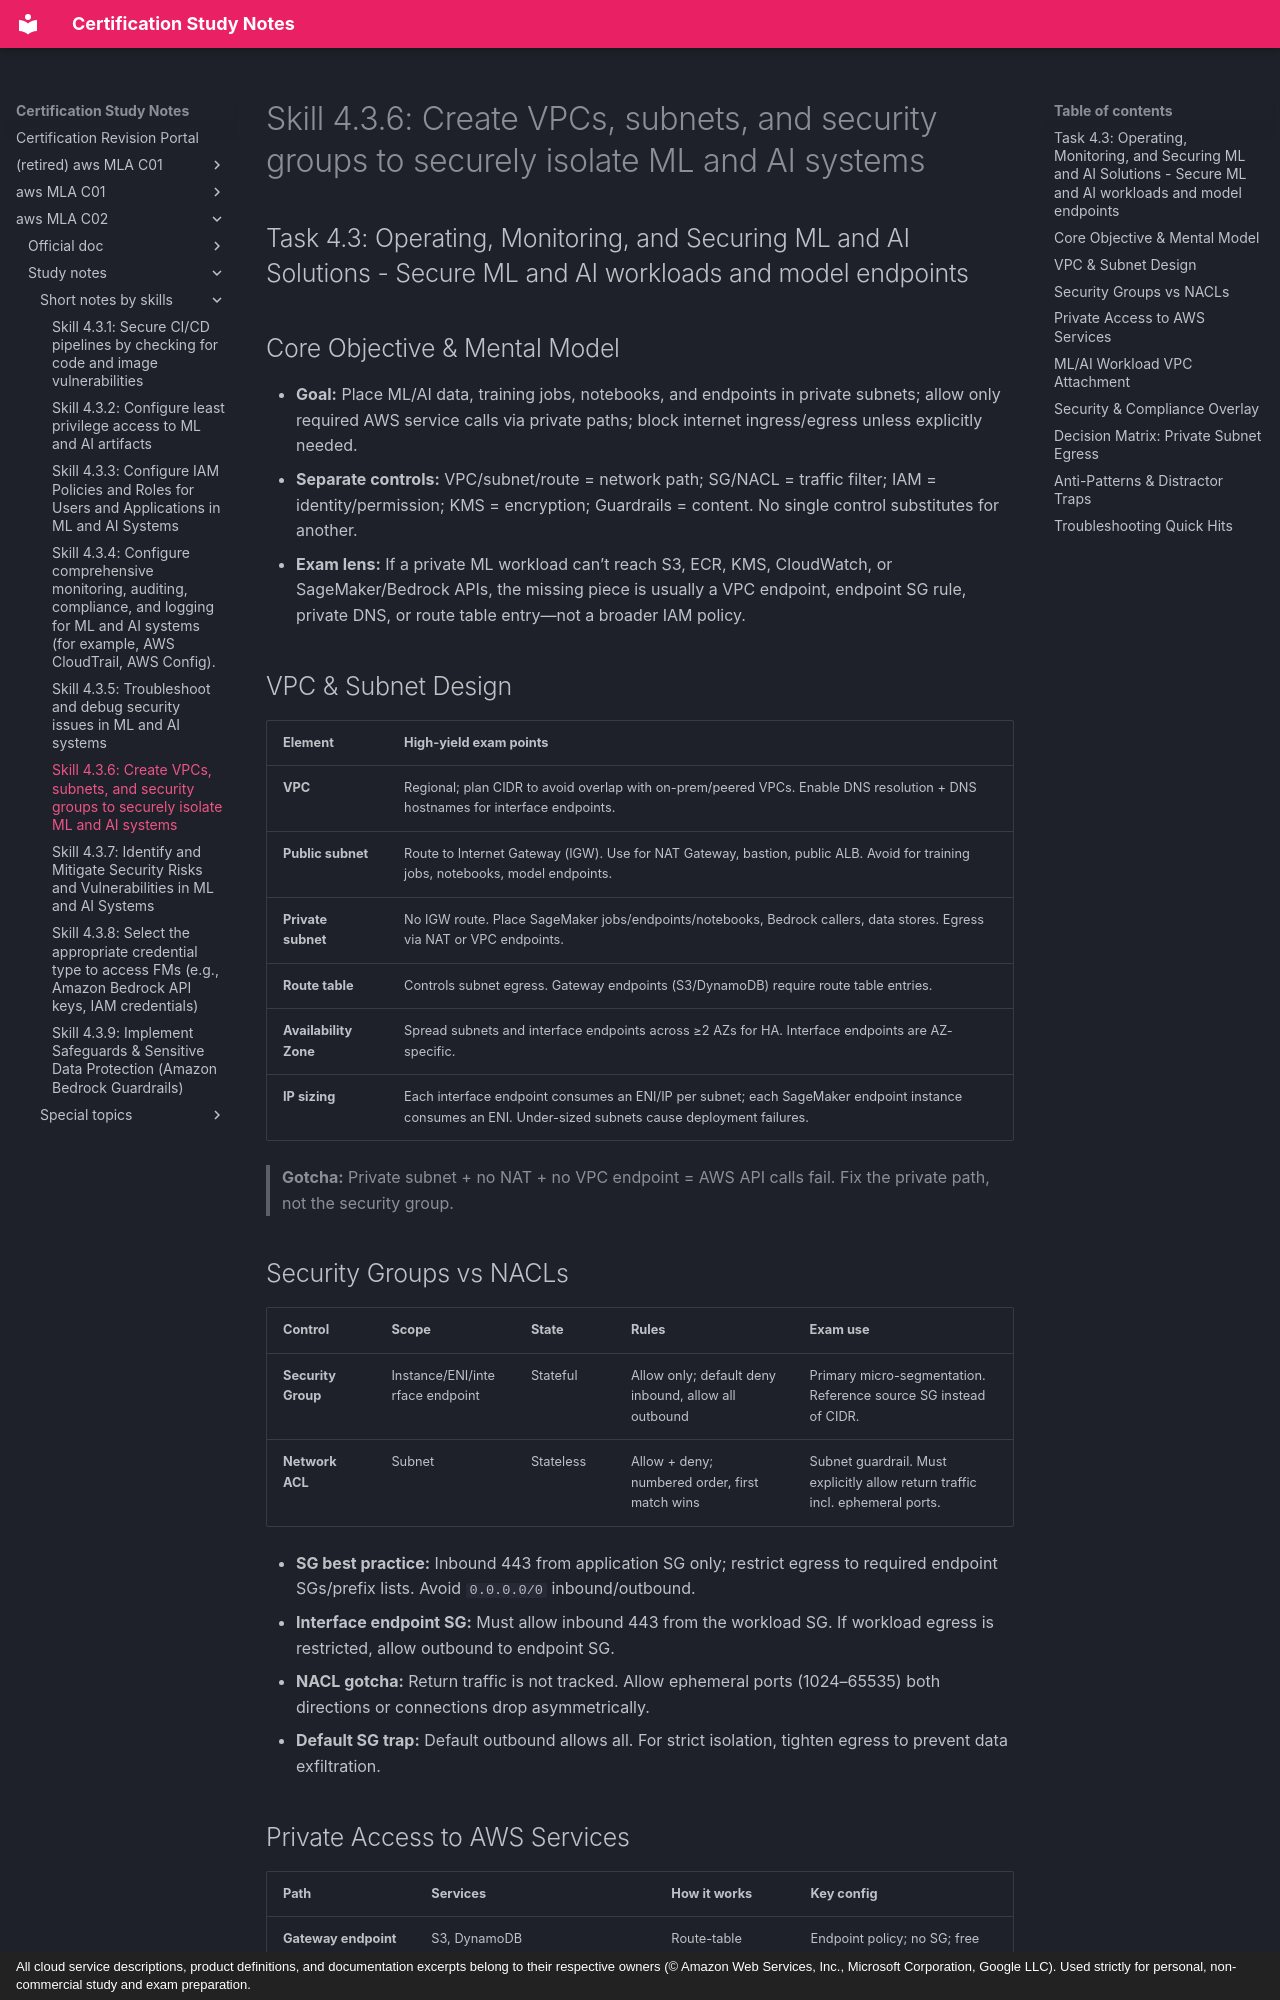

repository: monitus2022/cert_study_notes · page: aws_MLA_C02/study_notes/short_notes_by_skills/4.3.6/index.html · generator: mkdocs · copyright: All cloud service descriptions, product definitions, and documentation excerpts belong to their respective owners (© Amazon Web Services, Inc., Microsoft Corporation, Google LLC). Used strictly for personal, non-commercial study and exam preparation.

# Skill 4.3.6: Create VPCs, subnets, and security groups to securely isolate ML and AI systems
## Task 4.3: Operating, Monitoring, and Securing ML and AI Solutions - Secure ML and AI workloads and model endpoints

## Core Objective & Mental Model
- **Goal:** Place ML/AI data, training jobs, notebooks, and endpoints in private subnets; allow only required AWS service calls via private paths; block internet ingress/egress unless explicitly needed.
- **Separate controls:** VPC/subnet/route = network path; SG/NACL = traffic filter; IAM = identity/permission; KMS = encryption; Guardrails = content. No single control substitutes for another.
- **Exam lens:** If a private ML workload can’t reach S3, ECR, KMS, CloudWatch, or SageMaker/Bedrock APIs, the missing piece is usually a VPC endpoint, endpoint SG rule, private DNS, or route table entry—not a broader IAM policy.

## VPC & Subnet Design
| Element | High-yield exam points |
|---|---|
| **VPC** | Regional; plan CIDR to avoid overlap with on-prem/peered VPCs. Enable DNS resolution + DNS hostnames for interface endpoints. |
| **Public subnet** | Route to Internet Gateway (IGW). Use for NAT Gateway, bastion, public ALB. Avoid for training jobs, notebooks, model endpoints. |
| **Private subnet** | No IGW route. Place SageMaker jobs/endpoints/notebooks, Bedrock callers, data stores. Egress via NAT or VPC endpoints. |
| **Route table** | Controls subnet egress. Gateway endpoints (S3/DynamoDB) require route table entries. |
| **Availability Zone** | Spread subnets and interface endpoints across ≥2 AZs for HA. Interface endpoints are AZ-specific. |
| **IP sizing** | Each interface endpoint consumes an ENI/IP per subnet; each SageMaker endpoint instance consumes an ENI. Under-sized subnets cause deployment failures. |

> **Gotcha:** Private subnet + no NAT + no VPC endpoint = AWS API calls fail. Fix the private path, not the security group.

## Security Groups vs NACLs
| Control | Scope | State | Rules | Exam use |
|---|---|---|---|---|
| **Security Group** | Instance/ENI/interface endpoint | Stateful | Allow only; default deny inbound, allow all outbound | Primary micro-segmentation. Reference source SG instead of CIDR. |
| **Network ACL** | Subnet | Stateless | Allow + deny; numbered order, first match wins | Subnet guardrail. Must explicitly allow return traffic incl. ephemeral ports. |

- **SG best practice:** Inbound 443 from application SG only; restrict egress to required endpoint SGs/prefix lists. Avoid `0.0.0.0/0` inbound/outbound.
- **Interface endpoint SG:** Must allow inbound 443 from the workload SG. If workload egress is restricted, allow outbound to endpoint SG.
- **NACL gotcha:** Return traffic is not tracked. Allow ephemeral ports (1024–65535) both directions or connections drop asymmetrically.
- **Default SG trap:** Default outbound allows all. For strict isolation, tighten egress to prevent data exfiltration.
